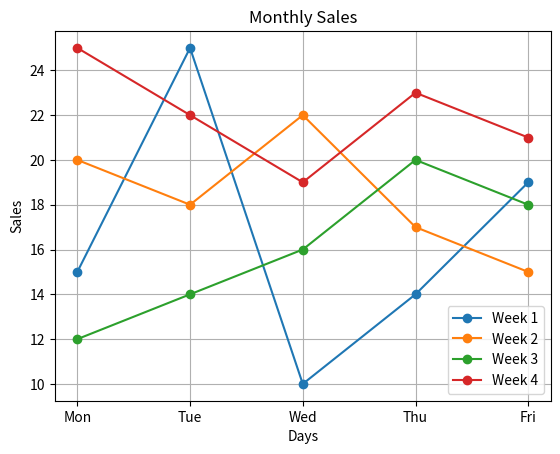

Source code (Python):
import matplotlib.pyplot as plt
import numpy as np

x = np.array(["Mon","Tue","Wed","Thu","Fri"])

y1 = np.array([15, 25, 10, 14, 19])  # Week 1
y2 = np.array([20, 18, 22, 17, 15])  # Week 2
y3 = np.array([12, 14, 16, 20, 18])  # Week 3
y4 = np.array([25, 22, 19, 23, 21])  # Week 4

plt.plot(x, y1, label="Week 1", marker="o")
plt.plot(x, y2, label="Week 2", marker="o")
plt.plot(x, y3, label="Week 3", marker="o")
plt.plot(x, y4, label="Week 4", marker="o")

plt.title("Monthly Sales")
plt.xlabel("Days")
plt.ylabel("Sales")

plt.legend()
plt.grid(True)

plt.show()
